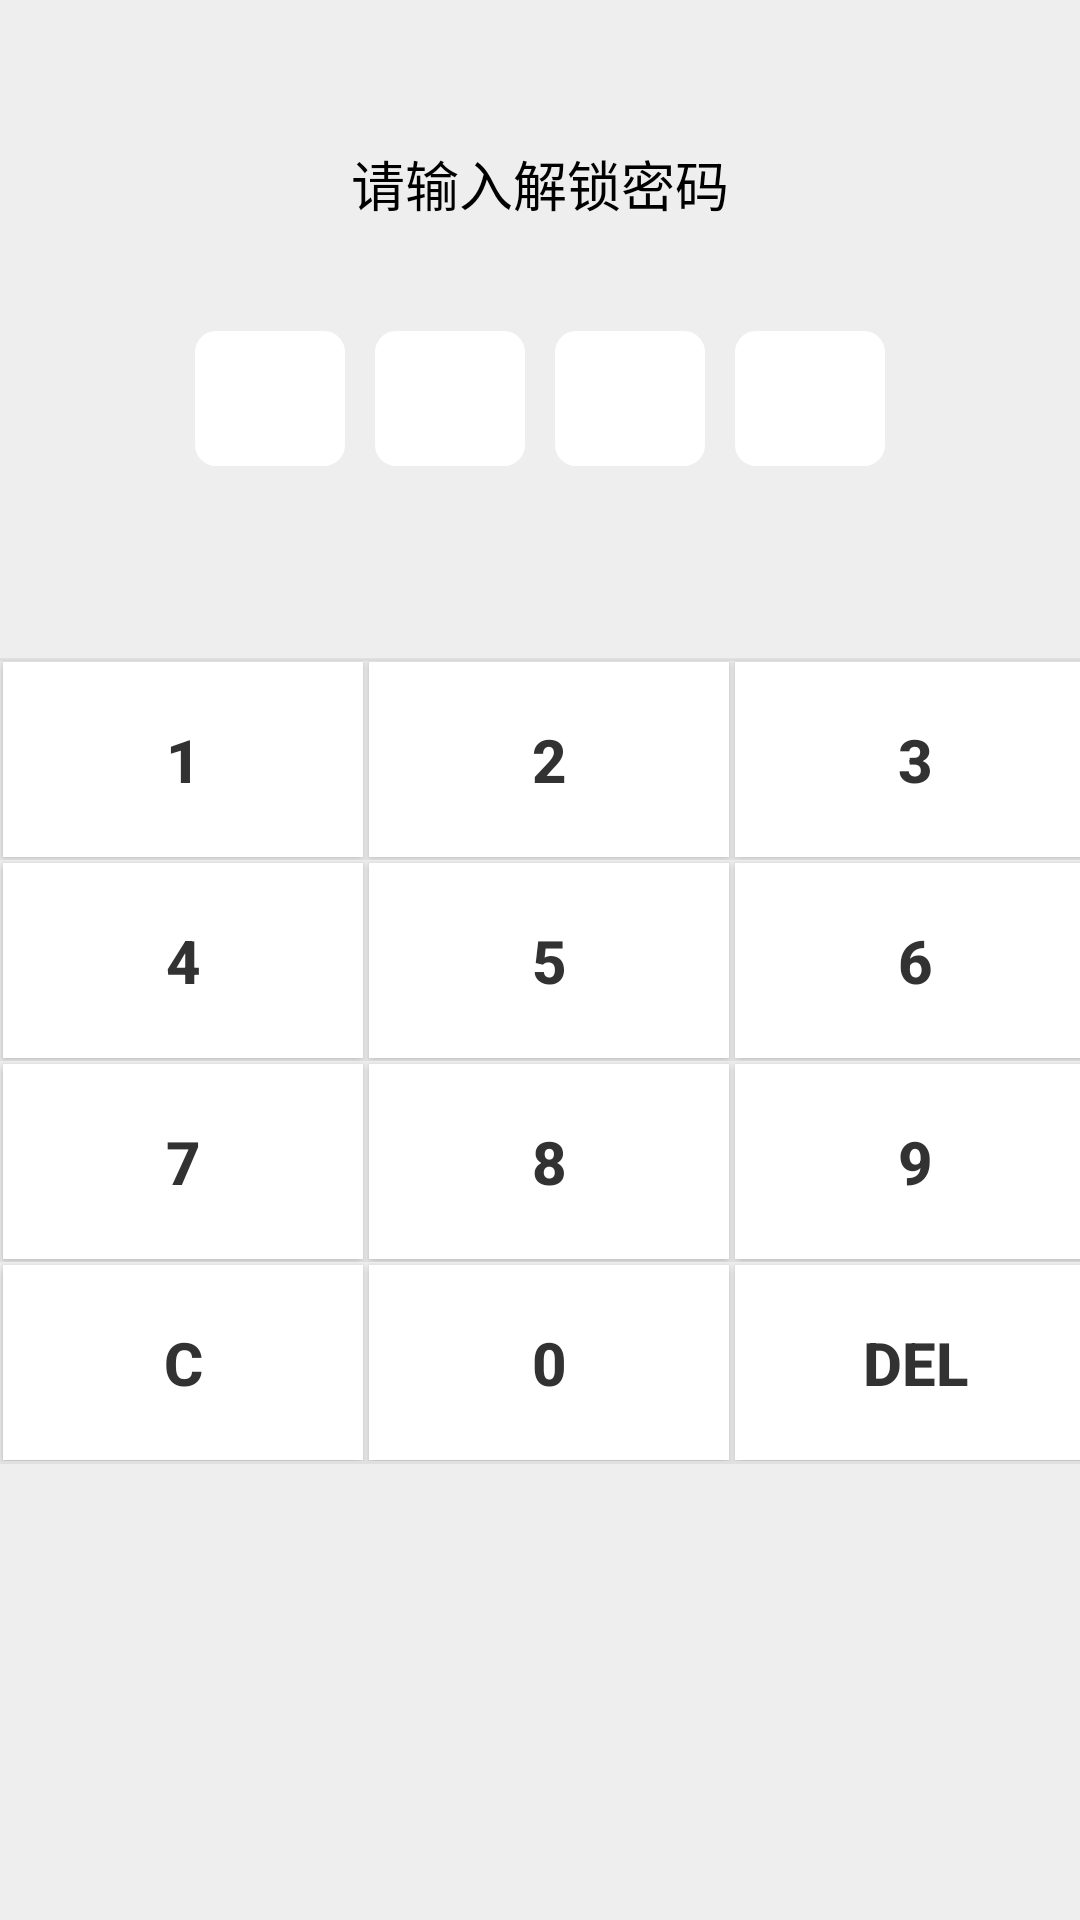

Reconstruct the res/layout file that produces this screen, plus the resources it refers to.
<!-- AndroidManifest.xml: application theme AppTheme -->
<!-- res/layout/fragment_locker_password.xml -->
<?xml version="1.0" encoding="utf-8"?>
<LinearLayout xmlns:android="http://schemas.android.com/apk/res/android"
    android:layout_width="match_parent"
    android:layout_height="match_parent"
    android:orientation="vertical">

    <TextView
        android:id="@+id/passwd_input_hint"
        android:layout_width="wrap_content"
        android:layout_height="wrap_content"
        android:layout_gravity="center_horizontal"
        android:layout_marginTop="48dip"
        android:text="@string/input_locker_pwd"
        android:textColor="#000"
        android:textSize="18sp" />


    <LinearLayout
        android:layout_width="wrap_content"
        android:layout_height="wrap_content"
        android:layout_gravity="center_horizontal"
        android:layout_marginTop="36dip"
        android:orientation="horizontal">

        <TextView
            android:id="@+id/pb0"
            style="@style/locker_pwd_box" />

        <TextView
            android:id="@+id/pb1"
            style="@style/locker_pwd_box"
            android:layout_marginLeft="10dip" />

        <TextView
            android:id="@+id/pb2"
            style="@style/locker_pwd_box"
            android:layout_marginLeft="10dip" />

        <TextView
            android:id="@+id/pb3"
            style="@style/locker_pwd_box"
            android:layout_marginLeft="10dip" />
    </LinearLayout>

    <View
        style="@style/grey_horizontal_divider"
        android:layout_marginTop="64dip" />

    <LinearLayout
        android:layout_width="match_parent"
        android:layout_height="wrap_content"
        android:layout_marginTop="-1dip"
        android:gravity="center_horizontal"
        android:orientation="vertical">

        <LinearLayout
            android:layout_width="wrap_content"
            android:layout_height="wrap_content"
            android:orientation="horizontal">

            <Button
                android:id="@+id/_1"
                style="@style/pwd_key_item"
                android:text="@string/_1" />

            <Button
                android:id="@+id/_2"
                style="@style/pwd_key_item"
                android:text="@string/_2" />

            <Button
                android:id="@+id/_3"
                style="@style/pwd_key_item"
                android:text="@string/_3" />

        </LinearLayout>


        <LinearLayout
            android:layout_width="wrap_content"
            android:layout_height="wrap_content"
            android:orientation="horizontal">

            <Button
                android:id="@+id/_4"
                style="@style/pwd_key_item"
                android:text="@string/_4" />

            <Button
                android:id="@+id/_5"
                style="@style/pwd_key_item"
                android:text="@string/_5" />

            <Button
                android:id="@+id/_6"
                style="@style/pwd_key_item"
                android:text="@string/_6" />

        </LinearLayout>


        <LinearLayout
            android:layout_width="wrap_content"
            android:layout_height="wrap_content"
            android:orientation="horizontal">

            <Button
                android:id="@+id/_7"
                style="@style/pwd_key_item"
                android:text="@string/_7" />

            <Button
                android:id="@+id/_8"
                style="@style/pwd_key_item"
                android:text="@string/_8" />

            <Button
                android:id="@+id/_9"
                style="@style/pwd_key_item"
                android:text="@string/_9" />

        </LinearLayout>

        <LinearLayout
            android:layout_width="wrap_content"
            android:layout_height="wrap_content"
            android:orientation="horizontal">

            <Button
                android:id="@+id/_C"
                style="@style/pwd_key_item"
                android:text="@string/_c" />

            <Button
                android:id="@+id/_0"
                style="@style/pwd_key_item"
                android:text="@string/_0" />

            <Button
                android:id="@+id/_Del"
                style="@style/pwd_key_item"
                android:text="@string/_b" />

        </LinearLayout>

    </LinearLayout>

    <View
        style="@style/grey_horizontal_divider"
        android:layout_marginTop="-1dp" />

</LinearLayout>
<!-- resources referenced by this layout -->
<resources>
  <string name="_0">0</string>
  <string name="_1">1</string>
  <string name="_2">2</string>
  <string name="_3">3</string>
  <string name="_4">4</string>
  <string name="_5">5</string>
  <string name="_6">6</string>
  <string name="_7">7</string>
  <string name="_8">8</string>
  <string name="_9">9</string>
  <string name="_b">Del</string>
  <string name="_c">C</string>
  <string name="input_locker_pwd">请输入解锁密码</string>
  <style name="grey_horizontal_divider">
          <item name="android:layout_width">match_parent</item>
          <item name="android:layout_height">1dip</item>
          <item name="android:background">#e0e0e0</item>
      </style>
  <style name="locker_pwd_box">
          <item name="android:textSize">16sp</item>
          <item name="android:gravity">center</item>
          <item name="android:maxLength">1</item>
          <item name="android:singleLine">true</item>
          <item name="android:layout_width">50dip</item>
          <item name="android:layout_height">45dip</item>
          <item name="android:background">@drawable/bg_locker_word</item>
      </style>
  <style name="pwd_key_item">
          <item name="android:layout_margin">1dip</item>
          <item name="android:textColor">@color/app_text</item>
          <item name="android:textStyle">bold</item>
          <item name="android:textSize">20sp</item>
          <item name="android:background">@color/white</item>
          <item name="android:gravity">center</item>
          <item name="android:layout_width">120dip</item>
          <item name="android:layout_height">65dip</item>
      </style>
  <style name="AppTheme" parent="AppBaseTheme">
          
          <item name="android:windowBackground">@color/app_background</item>
          <item name="android:textColor">#323232</item>
      </style>
  <!-- drawable bg_locker_word (drawable) -->
  <?xml version="1.0" encoding="utf-8"?>
  <shape xmlns:android="http://schemas.android.com/apk/res/android" >
  <corners android:radius="7dip"/>
  <solid android:color="#FFF"/>
  </shape>
  <color name="app_text">#323232</color>
  <color name="white">#FFF</color>
  <style name="AppBaseTheme" parent="Theme.AppCompat.Light">
          
      </style>
  <color name="app_background">#eeeeee</color>
</resources>
